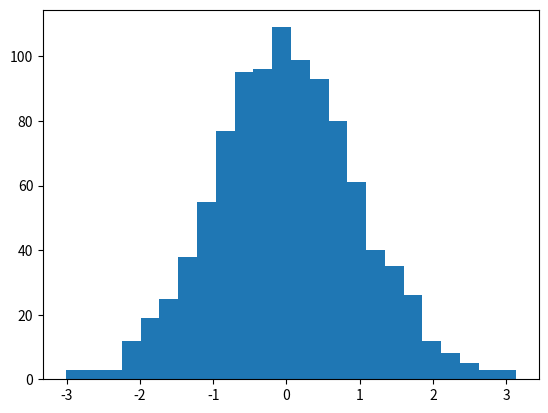

Generate this figure with matplotlib: (Note: this script raises an exception after producing the figure.)
#!/usr/bin/env python3
# -*- coding: utf-8 -*-

import numpy as N


def pull(x, dx):
    """
    Compute the pull from x, dx.

    * Input data: x = [x_i], error dx = [s_i] Optimal
    * (variance-weighted) mean: E = sum(x_i/s_i²)/sum(1/s_i²) Variance
    * on weighted mean: var(E) = 1/sum(1/s_i²) Pull: p_i = (x_i -
    * E_i)/sqrt(var(E_i) + s_i²) where E_i and var(E_i) are computed
    * without point i.

    If errors s_i are correct, the pull distribution is centered on 0
    with standard deviation of 1.
    """

    assert x.ndim == dx.ndim == 1, "pull works on 1D-arrays only."
    assert len(x) == len(dx), "dx should be the same length as x."

    n = len(x)

    i = N.resize(N.arange(n), n * n)  # 0,...,n-1,0,...n-1,..., n times (n²,)
    i[::n + 1] = -1                  # Mark successively 0,1,2,...,n-1
    # Remove marked indices & reshape (n,n-1)
    j = i[i >= 0].reshape((n, n - 1))

    v = dx ** 2                      # Variance
    w = 1 / v                        # Variance (optimal) weighting

    Ei = N.average(x[j], weights=w[j], axis=1)  # Weighted mean (n,)
    vEi = 1 / N.sum(w[j], axis=1)                # Variance of mean (n,)

    p = (x - Ei) / N.sqrt(vEi + v)               # Pull (n,)

    return p

if __name__ == '__main__':

    import matplotlib.pyplot as P
    import scipy.stats as SS

    n = 1000
    mu = 1.
    sig = 2.

    # Normally distributed random sample of size n, with mean=mu and std=sig
    x = N.random.normal(loc=mu, scale=sig, size=n)
    dx = N.full_like(x, sig)              # Formal (true) errors

    p = pull(x, dx)                       # Pull computation

    m, s = p.mean(), p.std(ddof=1)
    print("Pull ({} entries): mean={:.2f}, std={:.2f}".format(n, m, s))

    fig, ax = P.subplots()
    _, bins, _ = ax.hist(p, bins='auto', normed=True,
                         histtype='stepfilled',
                         label="#={}, µ={:.3f}, σ={:.3f}".format(n, m, s))
    y = N.linspace(-3, 3)
    ax.plot(y, SS.norm.pdf(y), label=r"$\mathcal{N}$(µ=0, σ²=1)")
    ax.set(title='Pull distribution', xlabel='Pull')
    ax.legend(loc='upper left')

    P.show()
